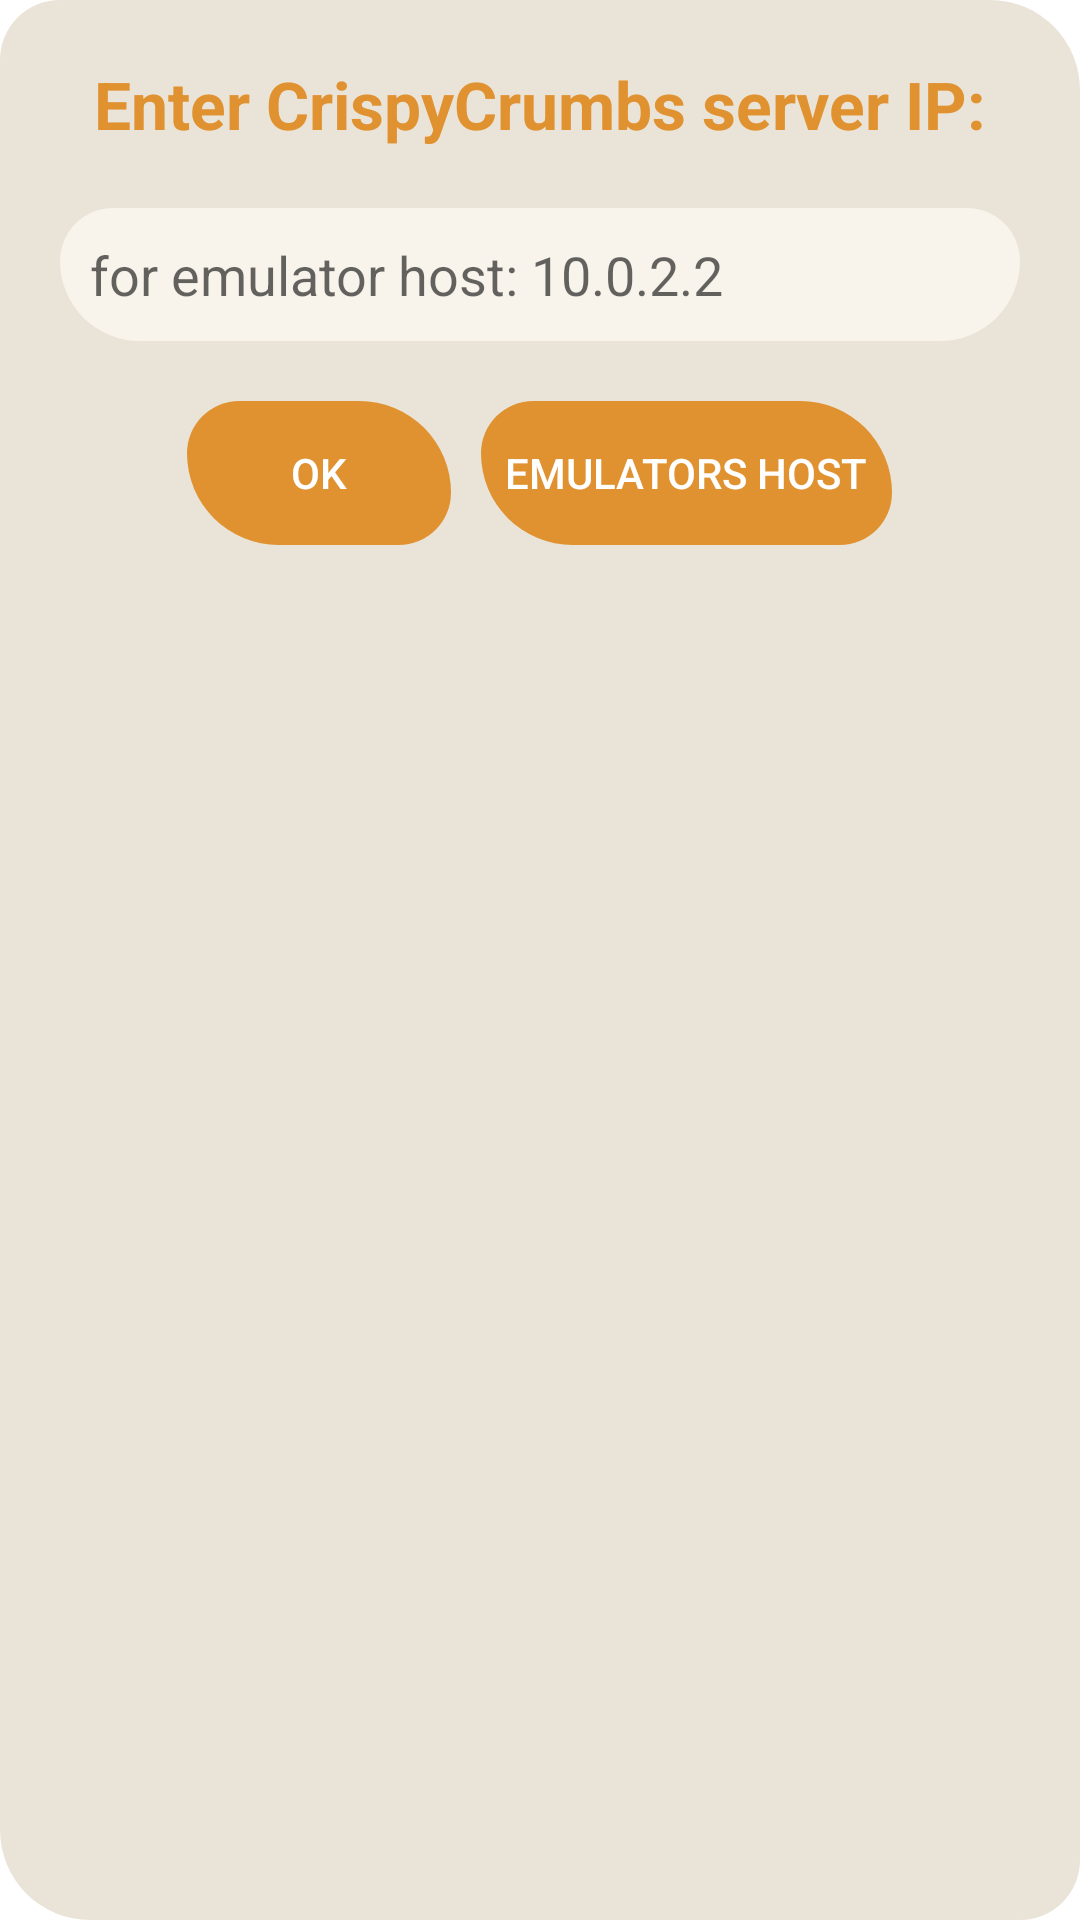

Produce the Android XML layout that renders to this screen, including the resource entries it uses.
<!-- AndroidManifest.xml: application theme Theme.CrispyCrumbs -->
<!-- res/layout/update_ip_box.xml -->
<?xml version="1.0" encoding="utf-8"?>
<LinearLayout xmlns:android="http://schemas.android.com/apk/res/android"
    android:layout_width="match_parent"
    android:layout_height="wrap_content"
    android:orientation="vertical"
    android:padding="20dp"
    android:background="@drawable/round_corners_gray">

    <TextView
        android:layout_width="wrap_content"
        android:layout_height="wrap_content"
        android:layout_gravity="center"
        android:text="Enter CrispyCrumbs server IP:"
        android:textAppearance="?android:attr/textAppearanceLarge"
        android:textColor="@color/crispy_orange"
        android:textStyle="bold" />

    <EditText
        android:id="@+id/ip_input"
        android:layout_width="match_parent"
        android:layout_height="wrap_content"
        android:layout_marginTop="20dp"
        android:background="@drawable/round_corners_white"
        android:hint="for emulator host: 10.0.2.2"
        android:padding="10dp"
        android:textColor="@color/black_div"
        android:inputType="phone"
        />

    <LinearLayout
        android:layout_width="match_parent"
        android:layout_height="wrap_content"
        android:orientation="horizontal"
        android:gravity="center"
        android:layout_marginTop="20dp">

        <androidx.appcompat.widget.AppCompatButton
            android:id="@+id/ip_ok_button"
            android:layout_width="wrap_content"
            android:layout_height="wrap_content"
            android:text="OK"
            style="@style/BUTTON"
            android:textColor="@color/white"
            android:layout_marginEnd="10dp"/>

        <androidx.appcompat.widget.AppCompatButton
            android:id="@+id/ip_default_button"
            style="@style/BUTTON"
            android:layout_width="wrap_content"
            android:layout_height="wrap_content"
            android:text="emulators host"
            android:textColor="@color/white" />
    </LinearLayout>

</LinearLayout>
<!-- resources referenced by this layout -->
<resources>
  <color name="black_div">#1E1D1A</color>
  <color name="crispy_orange">#E09231</color>
  <color name="white">#FFFFFFFF</color>
  <!-- drawable round_corners_gray (drawable) -->
  <?xml version="1.0" encoding="utf-8"?>
  <shape xmlns:android="http://schemas.android.com/apk/res/android">
      <solid android:color="@color/background_gray"/> 
      <corners android:bottomLeftRadius="30dp"
          android:topRightRadius="30dp"
          android:bottomRightRadius="20dp"
          android:topLeftRadius="20dp"/> 
  </shape>
  <!-- drawable round_corners_white (drawable) -->
  <?xml version="1.0" encoding="utf-8"?>
  <shape xmlns:android="http://schemas.android.com/apk/res/android">
      <solid android:color="@color/off_white"/> 
      <corners
          android:bottomLeftRadius="30dp"
          android:topRightRadius="20dp"
          android:bottomRightRadius="30dp"
          android:topLeftRadius="20dp"
  
          /> 
  </shape>
  <style name="BUTTON">
          <item name="android:background">@drawable/diff_round_corners_orange</item>
          <item name="android:padding">8dp</item>
          <item name="android:textSize">14sp</item>
          <item name="android:shadowColor">@color/transparent</item>
          <item name="android:outlineProvider">none</item>
      </style>
  <style name="Theme.CrispyCrumbs" parent="Theme.MaterialComponents.DayNight.NoActionBar">
          <item name="colorPrimary">@color/ofek_black</item>
          <item name="colorPrimaryDark">@color/ofek_white</item>
          <item name="colorAccent">@color/crispy_orange</item>
      </style>
  <color name="background_gray">#EAE4D8</color>
  <color name="off_white">#F8F3EB</color>
  <!-- drawable diff_round_corners_orange (drawable) -->
  <?xml version="1.0" encoding="utf-8"?>
  <shape xmlns:android="http://schemas.android.com/apk/res/android">
      <solid android:color="@color/crispy_orange"/> 
      <corners
          android:bottomLeftRadius="70dp"
          android:topRightRadius="70dp"
          android:bottomRightRadius="40dp"
          android:topLeftRadius="40dp"
          />
  </shape>
  <color name="transparent">#00FFFFFF</color>
  <color name="ofek_black">#101010</color>
  <color name="ofek_white">#F8F3EB</color>
</resources>
